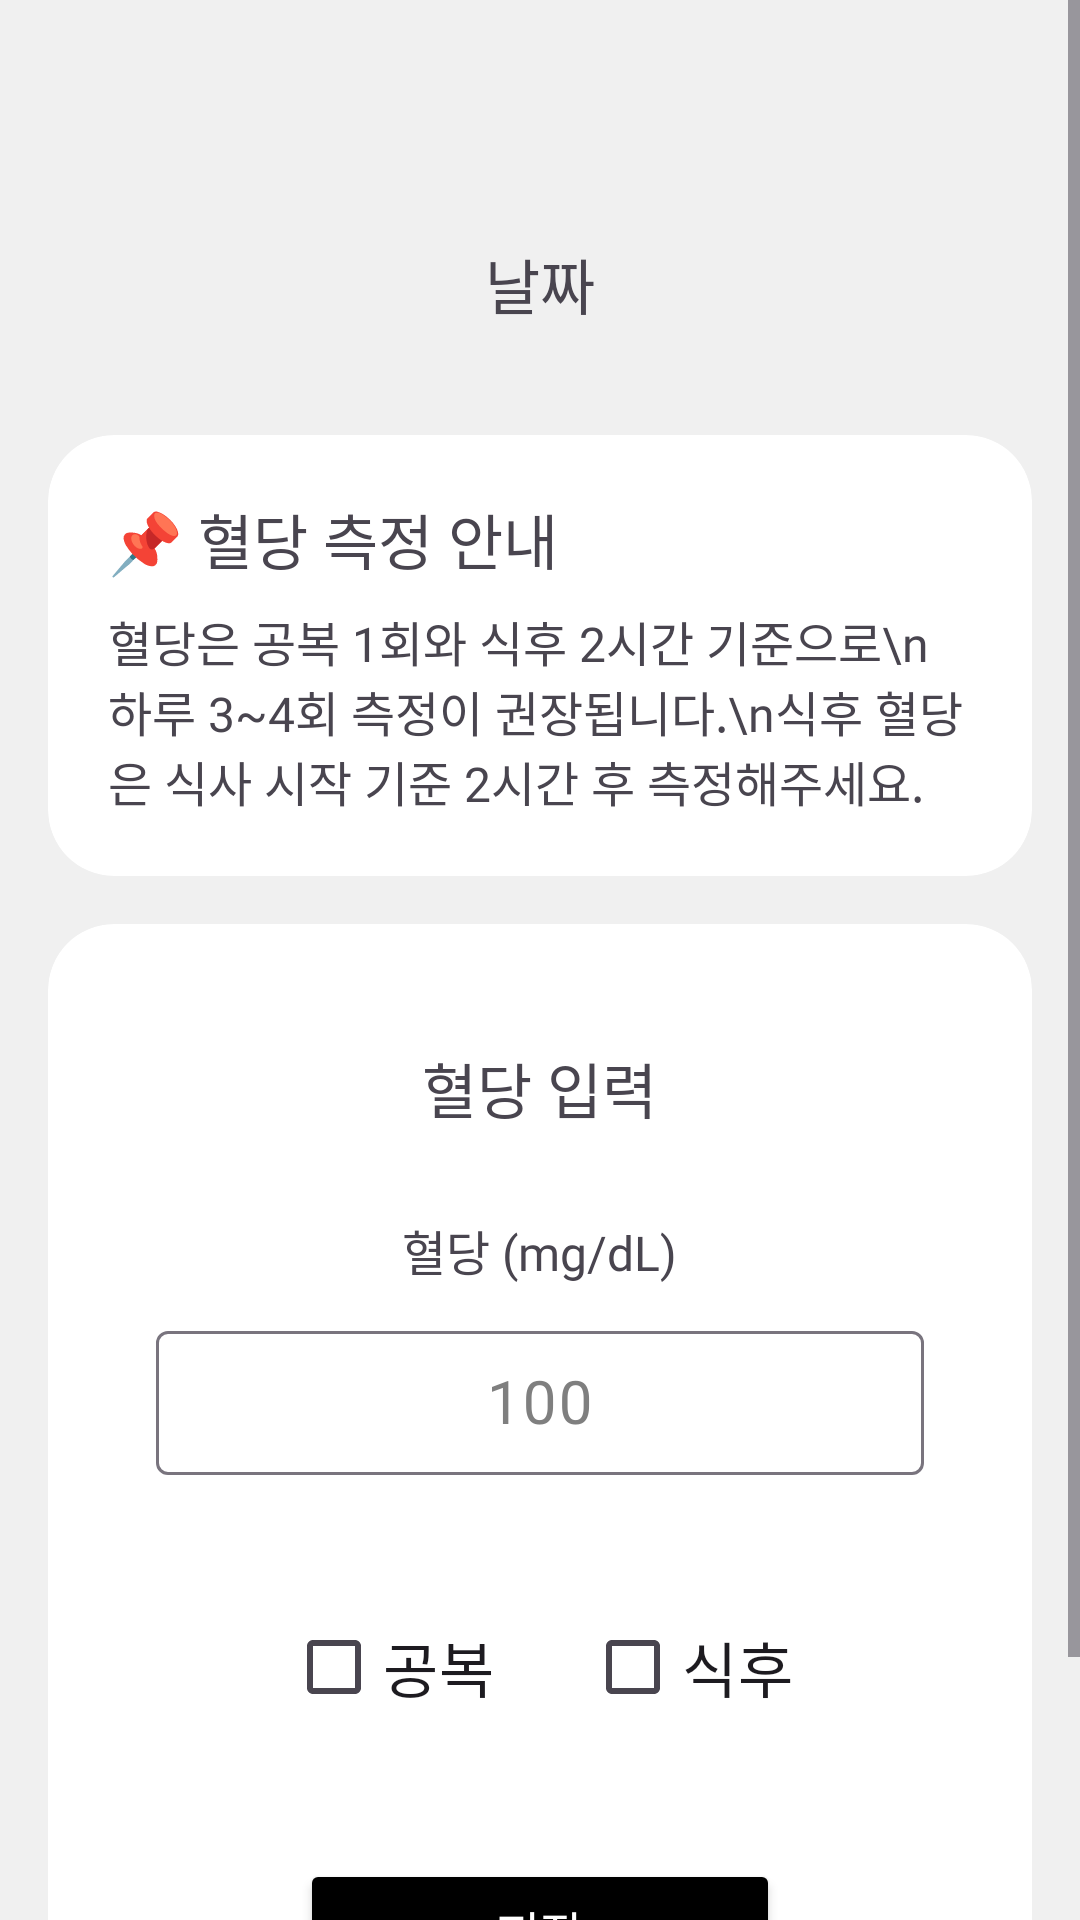

Produce the Android XML layout that renders to this screen, including the resource entries it uses.
<!-- AndroidManifest.xml: application theme Theme.BirthSafer -->
<!-- res/layout/blood_sugar_input.xml -->
<?xml version="1.0" encoding="utf-8"?>
<androidx.constraintlayout.widget.ConstraintLayout
    android:id="@+id/bloodSugarInputXml"
    xmlns:android="http://schemas.android.com/apk/res/android"
    xmlns:app="http://schemas.android.com/apk/res-auto"
    android:layout_width="match_parent"
    android:layout_height="match_parent"
    android:focusable="true"
    android:focusableInTouchMode="true"
    android:background="#F0F0F0">

    <ScrollView
        android:layout_width="0dp"
        android:layout_height="0dp"
        android:fillViewport="true"
        app:layout_constraintTop_toTopOf="parent"
        app:layout_constraintBottom_toBottomOf="parent"
        app:layout_constraintStart_toStartOf="parent"
        app:layout_constraintEnd_toEndOf="parent">

        <LinearLayout
            android:layout_width="match_parent"
            android:layout_height="wrap_content"
            android:orientation="vertical"
            android:paddingBottom="24dp">

            
            <TextView
                android:id="@+id/NowTimeTxt"
                android:layout_width="wrap_content"
                android:layout_height="wrap_content"
                android:layout_marginBottom="20dp"
                android:text="날짜"
                android:textSize="20sp"
                android:layout_marginTop="80dp"
                android:layout_gravity="center"
                android:includeFontPadding="false"
                android:fontFamily="@font/notosanskr_bold"/>

            
            <com.google.android.material.card.MaterialCardView
                android:id="@+id/cardBSNotice"
                android:layout_width="match_parent"
                android:layout_height="wrap_content"
                android:layout_marginTop="16dp"
                android:layout_marginStart="16dp"
                android:layout_marginEnd="16dp"
                app:cardBackgroundColor="#FFFFFF"
                app:cardCornerRadius="22dp"
                app:cardElevation="0dp"
                app:strokeWidth="0dp">

                <LinearLayout
                    android:layout_width="match_parent"
                    android:layout_height="wrap_content"
                    android:orientation="vertical"
                    android:padding="20dp">

                    <TextView
                        android:layout_width="wrap_content"
                        android:layout_height="wrap_content"
                        android:text="📌 혈당 측정 안내"
                        android:textSize="20sp"
                        android:includeFontPadding="false"
                        android:fontFamily="@font/notosanskr_bold"/>

                    <TextView
                        android:layout_width="wrap_content"
                        android:layout_height="wrap_content"
                        android:layout_marginTop="8dp"
                        android:text="혈당은 공복 1회와 식후 2시간 기준으로\n하루 3~4회 측정이 권장됩니다.\n식후 혈당은 식사 시작 기준 2시간 후 측정해주세요."
                        android:textSize="16sp"
                        android:includeFontPadding="false"
                        android:fontFamily="@font/notosanskr_regular"/>
                </LinearLayout>

            </com.google.android.material.card.MaterialCardView>

            
            <com.google.android.material.card.MaterialCardView
                android:id="@+id/cardBSInput"
                android:layout_width="match_parent"
                android:layout_height="wrap_content"
                android:layout_marginTop="16dp"
                android:layout_marginStart="16dp"
                android:layout_marginEnd="16dp"
                app:cardBackgroundColor="#FFFFFF"
                app:cardCornerRadius="22dp"
                app:cardElevation="0dp"
                app:strokeWidth="0dp">

                <LinearLayout
                    android:layout_width="match_parent"
                    android:layout_height="match_parent"
                    android:orientation="vertical"
                    android:gravity="center"
                    android:padding="20dp">

                    <TextView
                        android:layout_width="wrap_content"
                        android:layout_height="wrap_content"
                        android:layout_marginTop="20dp"
                        android:layout_marginBottom="20dp"
                        android:text="혈당 입력"
                        android:textSize="20sp"
                        android:includeFontPadding="false"
                        android:fontFamily="@font/notosanskr_bold" />

                    <TextView
                        android:layout_width="wrap_content"
                        android:layout_height="wrap_content"
                        android:layout_marginTop="8dp"
                        android:text="혈당 (mg/dL)"
                        android:textSize="16sp"
                        android:includeFontPadding="false"
                        android:fontFamily="@font/notosanskr_medium"/>


                    <com.google.android.material.textfield.TextInputLayout
                        android:id="@+id/BSSugarInputLayout"
                        android:layout_marginTop="10dp"
                        android:layout_marginStart="16dp"
                        android:layout_marginEnd="16dp"
                        android:layout_width="match_parent"
                        android:layout_height="wrap_content"
                        android:textColorHint="#7F7F7F"
                        android:hint="100">

                        <com.google.android.material.textfield.TextInputEditText
                            android:id="@+id/BSSugarInputEditText"
                            android:layout_width="match_parent"
                            android:layout_height="48dp"
                            android:gravity="center"
                            android:textSize="20sp"
                            android:inputType="number"/>

                    </com.google.android.material.textfield.TextInputLayout>

                    <LinearLayout
                        android:layout_width="wrap_content"
                        android:layout_height="wrap_content"
                        android:layout_marginTop="40dp"
                        android:layout_weight="1"
                        android:orientation="horizontal">

                        <CheckBox
                            android:id="@+id/checkBoxFBG"
                            android:layout_width="wrap_content"
                            android:layout_height="wrap_content"
                            android:text="공복"
                            android:textSize="20sp"
                            android:includeFontPadding="false"
                            android:fontFamily="@font/notosanskr_regular"/>

                        <Space
                            android:layout_width="30dp"
                            android:layout_height="wrap_content"/>

                        <CheckBox
                            android:id="@+id/checkBoxPPG"
                            android:layout_width="wrap_content"
                            android:layout_height="wrap_content"
                            android:text="식후"
                            android:textSize="20sp"
                            android:includeFontPadding="false"
                            android:fontFamily="@font/notosanskr_regular"/>

                    </LinearLayout>

                    <Button
                        android:id="@+id/bloodSugarSaveButton"
                        android:layout_width="160dp"
                        android:layout_height="48dp"
                        android:layout_marginTop="40dp"
                        android:layout_marginBottom="30dp"
                        android:text="저장"
                        android:textColor="@color/white"
                        android:textSize="16sp"
                        android:backgroundTint="#000000">

                    </Button>

                </LinearLayout>

            </com.google.android.material.card.MaterialCardView>

        </LinearLayout>

    </ScrollView>

</androidx.constraintlayout.widget.ConstraintLayout>
<!-- resources referenced by this layout -->
<resources>
  <style name="Theme.BirthSafer" parent="Base.Theme.BirthSafer" />
  <style name="Base.Theme.BirthSafer" parent="Theme.Material3.DayNight.NoActionBar">
          
          
      </style>
  <!-- not gathered from this repository: default colours our renderer supplied (Android Studio template values) -->
  <color name="white">#FFFFFFFF</color>
</resources>
